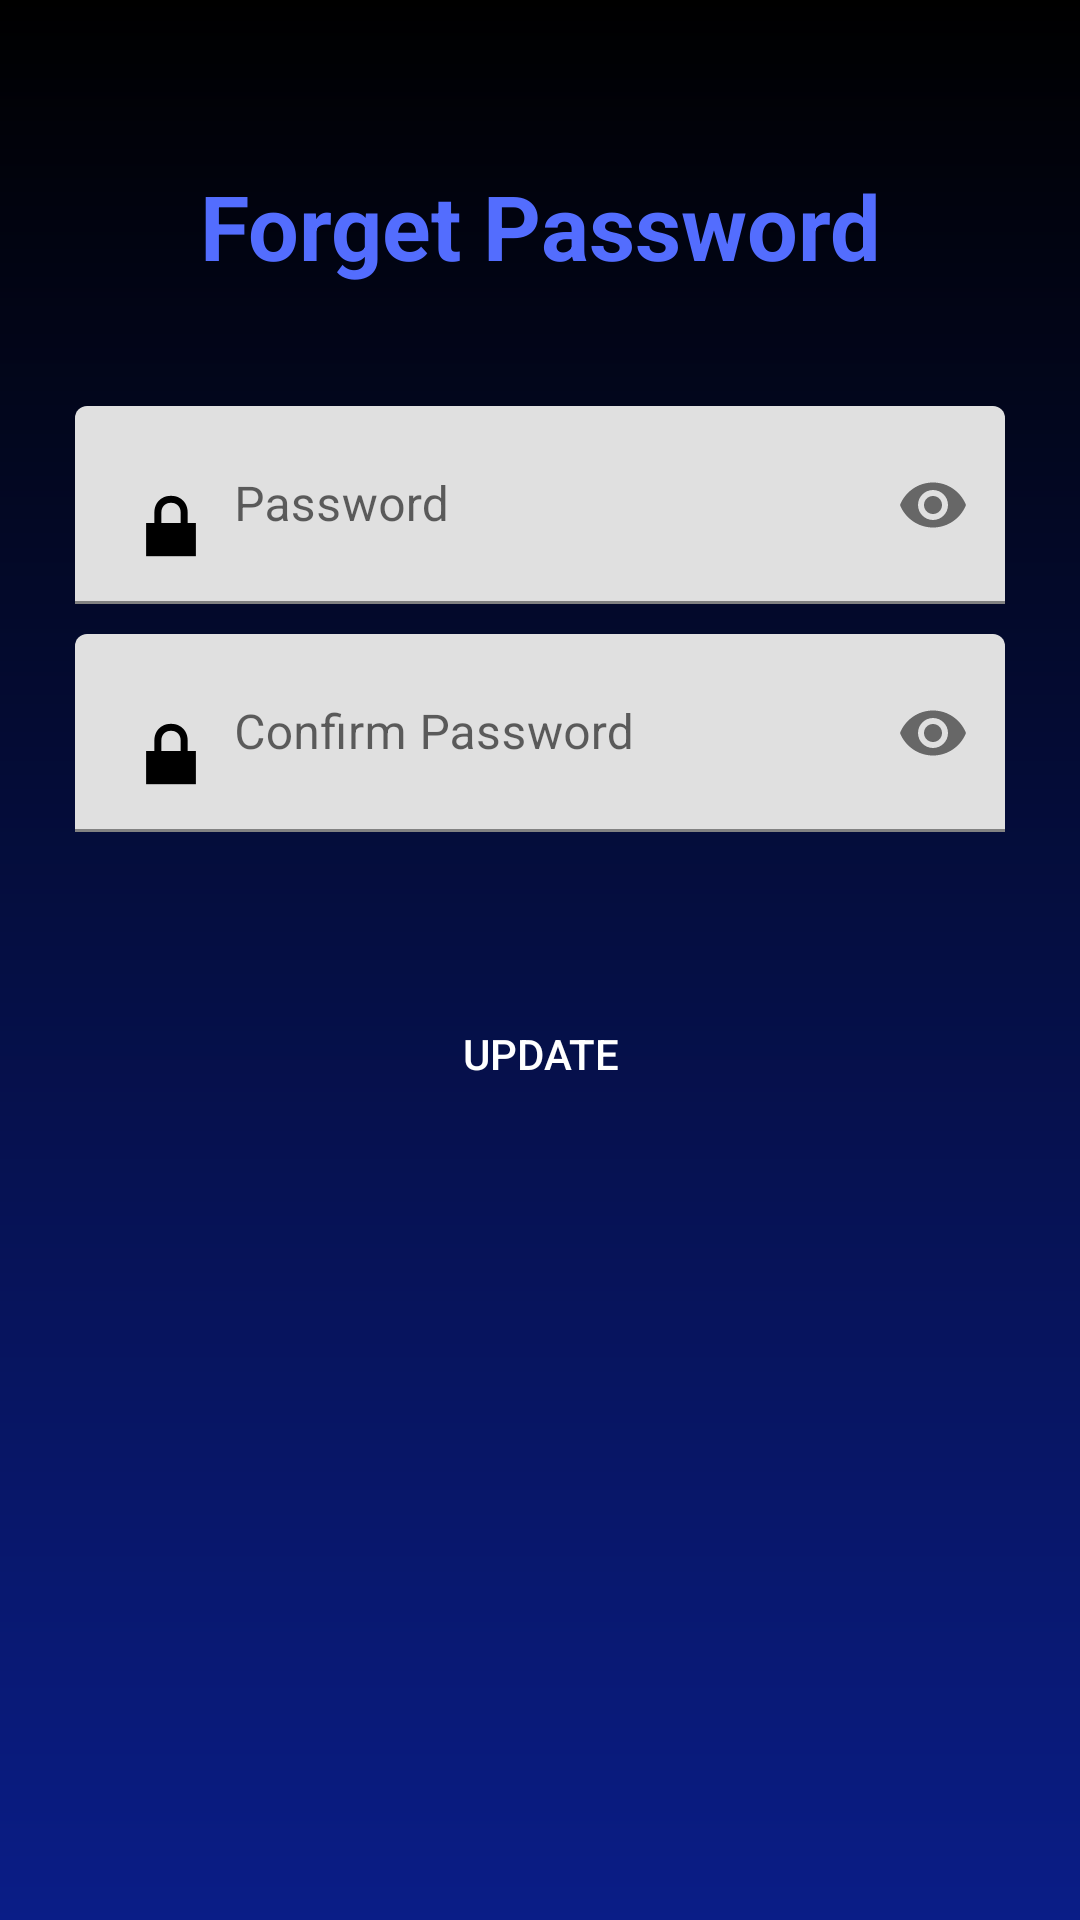

Reconstruct the res/layout file that produces this screen, plus the resources it refers to.
<!-- AndroidManifest.xml: application theme Theme.Covid19Tracker -->
<!-- res/layout/activity_forget_password.xml -->
<?xml version="1.0" encoding="utf-8"?>
<LinearLayout xmlns:android="http://schemas.android.com/apk/res/android"
    xmlns:app="http://schemas.android.com/apk/res-auto"
    xmlns:tools="http://schemas.android.com/tools"
    android:layout_width="match_parent"
    android:layout_height="match_parent"
    android:orientation="vertical"
    android:padding="5dp"
    android:background="@drawable/layout_background2"
    tools:context=".LoginForm.ForgetPassword.ForgetPassword">


    <TextView
        android:layout_width="match_parent"
        android:layout_height="wrap_content"
        android:text="Forget Password"
        android:textSize="30sp"
        android:textStyle="bold"
        android:textColor="@color/colorPrimary"
        android:layout_marginTop="50dp"
        android:layout_gravity="center"
        android:textAlignment="center"/>

    <LinearLayout
        android:layout_width="match_parent"
        android:layout_height="wrap_content"
        android:orientation="vertical"
        android:layout_marginTop="40dp">

        <com.google.android.material.textfield.TextInputLayout
            android:layout_width="match_parent"
            android:layout_height="wrap_content"
            app:passwordToggleEnabled="true">

            <com.google.android.material.textfield.TextInputEditText
                android:layout_width="match_parent"
                android:layout_height="wrap_content"
                android:id="@+id/forgetPassword"
                android:hint="Password"
                android:drawableLeft="@android:drawable/ic_lock_lock"
                android:drawablePadding="5dp"
                android:imeOptions="actionNext"
                android:layout_marginStart="20dp"
                android:layout_marginEnd="20dp"
                android:background="@drawable/edit_text_background"
                android:inputType="textPassword"
                android:drawableTint="@color/black"
                android:drawableStart="@android:drawable/ic_lock_lock" />

        </com.google.android.material.textfield.TextInputLayout>
    </LinearLayout>
    <LinearLayout
        android:layout_width="match_parent"
        android:layout_height="wrap_content"
        android:orientation="vertical"
        android:layout_marginTop="10dp">

        <com.google.android.material.textfield.TextInputLayout
            android:layout_width="match_parent"
            android:layout_height="wrap_content"
            app:passwordToggleEnabled="true">

            <com.google.android.material.textfield.TextInputEditText
                android:layout_width="match_parent"
                android:layout_height="wrap_content"
                android:id="@+id/cForgetPassword"
                android:layout_marginStart="20dp"
                android:layout_marginEnd="20dp"
                android:hint="Confirm Password"
                android:imeOptions="actionDone"
                android:drawableLeft="@android:drawable/ic_lock_lock"
                android:drawableStart="@android:drawable/ic_lock_lock"
                android:drawablePadding="5dp"
                android:inputType="textPassword"
                android:background="@drawable/edit_text_background"
                android:drawableTint="@color/black"/>

        </com.google.android.material.textfield.TextInputLayout>

    </LinearLayout>

    <Button
        android:id="@+id/forgetBTN"
        android:layout_width="match_parent"
        android:layout_height="wrap_content"
        android:text="update"
        android:textColor="@color/white"
        android:background="@drawable/background_button"
        android:layout_marginEnd="20dp"
        android:layout_marginStart="20dp"
        android:layout_marginTop="50dp"/>

</LinearLayout>
<!-- resources referenced by this layout -->
<resources>
  <color name="black">#FF000000</color>
  <color name="colorPrimary">#536DFE</color>
  <color name="white">#FFFFFFFF</color>
  <!-- drawable layout_background2 (drawable) -->
  <?xml version="1.0" encoding="utf-8"?>
  <shape xmlns:android="http://schemas.android.com/apk/res/android"
      android:shape="rectangle">
  
      <gradient
          android:angle="270"
          android:endColor="#0A1D87"
          android:startColor="@color/black"/>
  
  </shape>
  <style name="Theme.Covid19Tracker" parent="Theme.MaterialComponents.DayNight.DarkActionBar">
          
          <item name="colorPrimary">@color/black</item>
          <item name="colorPrimaryDark">@color/colorPrimaryDark</item>
          <item name="colorAccent">@color/colorAccent</item>
          <item name="colorOnPrimary">@color/white</item>
          
          <item name="colorSecondary">@color/teal_200</item>
          <item name="colorSecondaryVariant">@color/teal_700</item>
          <item name="colorOnSecondary">@color/black</item>
          
          <item name="android:statusBarColor" tools:targetApi="l">?attr/colorPrimary</item>
          
      </style>
  <color name="colorPrimaryDark">#536DFE</color>
  <color name="colorAccent">#F44336</color>
  <color name="teal_200">#FF03DAC5</color>
  <color name="teal_700">#FF018786</color>
</resources>
